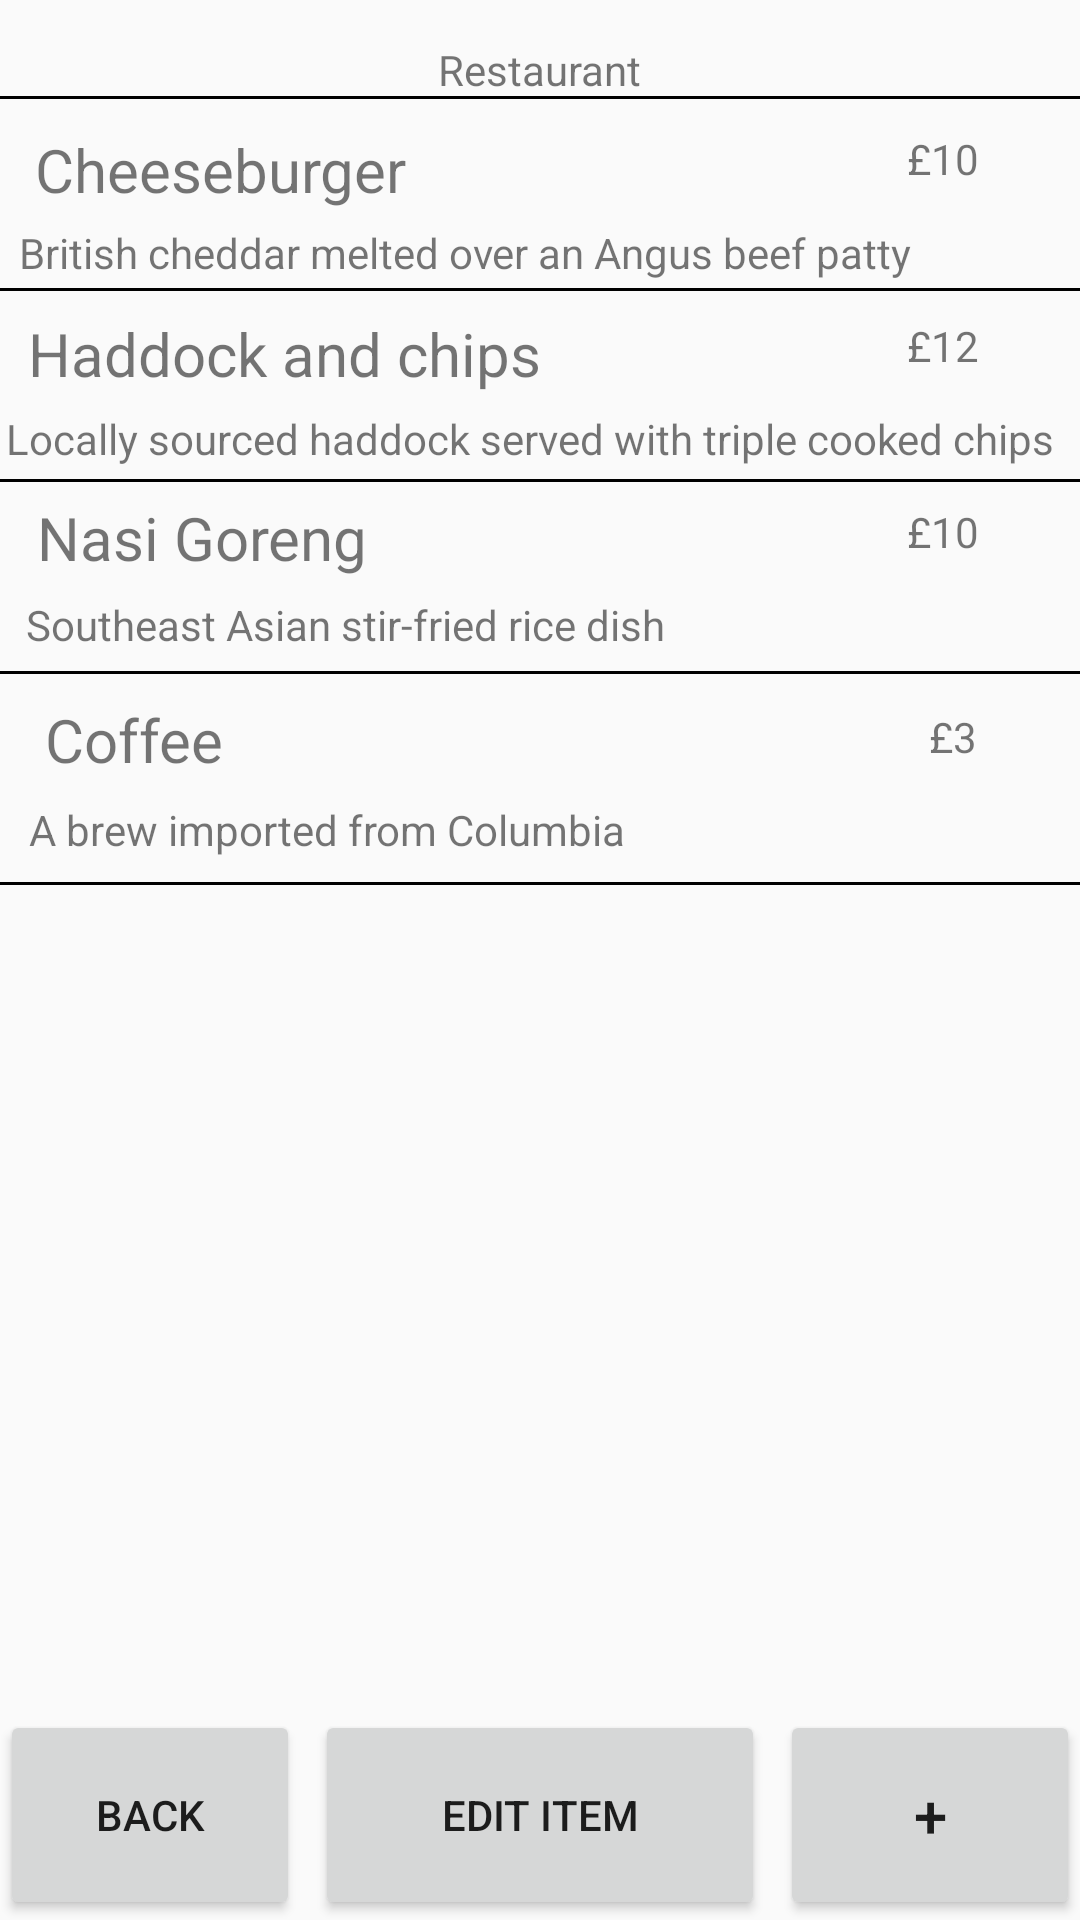

Produce the Android XML layout that renders to this screen, including the resource entries it uses.
<!-- AndroidManifest.xml: application theme Theme.COMP2000_Referral_Work_10909750 -->
<!-- res/layout/edit_menu.xml -->
<?xml version="1.0" encoding="utf-8"?>
<androidx.constraintlayout.widget.ConstraintLayout xmlns:android="http://schemas.android.com/apk/res/android"
    xmlns:app="http://schemas.android.com/apk/res-auto"
    xmlns:tools="http://schemas.android.com/tools"
    android:id="@+id/main"
    android:layout_width="match_parent"
    android:layout_height="match_parent"
    tools:context=".MainActivity">

    <TextView
        android:id="@+id/restaurant_title"
        android:layout_width="wrap_content"
        android:layout_height="wrap_content"
        android:text="Restaurant"
        app:layout_constraintBottom_toBottomOf="parent"
        app:layout_constraintEnd_toEndOf="parent"
        app:layout_constraintStart_toStartOf="parent"
        app:layout_constraintTop_toTopOf="parent"
        app:layout_constraintVertical_bias="0.022"/>

    <View
        android:id="@+id/line_border"
        android:layout_width="match_parent"
        android:layout_height="1dp"
        android:background="@android:color/black"
        app:layout_constraintBottom_toBottomOf="parent"
        app:layout_constraintEnd_toEndOf="parent"
        app:layout_constraintStart_toStartOf="parent"
        app:layout_constraintTop_toTopOf="parent"
        app:layout_constraintVertical_bias="0.05"/>

    <TextView
        android:id="@+id/menu_item"
        android:layout_width="wrap_content"
        android:layout_height="wrap_content"
        android:text="Cheeseburger"
        android:textSize="20sp"
        app:layout_constraintBottom_toBottomOf="parent"
        app:layout_constraintEnd_toEndOf="parent"
        app:layout_constraintStart_toStartOf="parent"
        app:layout_constraintTop_toTopOf="parent"
        app:layout_constraintVertical_bias="0.07"
        app:layout_constraintHorizontal_bias="0.05"/>
    

    <TextView
        android:id="@+id/menu_item_description"
        android:layout_width="wrap_content"
        android:layout_height="wrap_content"
        android:text="British cheddar melted over an Angus beef patty"
        app:layout_constraintBottom_toBottomOf="parent"
        app:layout_constraintEnd_toEndOf="parent"
        app:layout_constraintStart_toStartOf="parent"
        app:layout_constraintTop_toTopOf="parent"
        app:layout_constraintVertical_bias="0.12"
        app:layout_constraintHorizontal_bias="0.1"/>
    <TextView
        android:id="@+id/menu_item_price"
        android:layout_width="wrap_content"
        android:layout_height="wrap_content"
        android:text="£10"
        app:layout_constraintBottom_toBottomOf="parent"
        app:layout_constraintEnd_toEndOf="parent"
        app:layout_constraintStart_toStartOf="parent"
        app:layout_constraintTop_toTopOf="parent"
        app:layout_constraintVertical_bias="0.07"
        app:layout_constraintHorizontal_bias="0.9"/>

    <View
        android:id="@id/line_border"
        android:layout_width="match_parent"
        android:layout_height="1dp"
        android:background="@android:color/black"
        app:layout_constraintBottom_toBottomOf="parent"
        app:layout_constraintEnd_toEndOf="parent"
        app:layout_constraintStart_toStartOf="parent"
        app:layout_constraintTop_toTopOf="parent"
        app:layout_constraintVertical_bias="0.15"/>

    <TextView
        android:id="@id/menu_item"
        android:layout_width="wrap_content"
        android:layout_height="wrap_content"
        android:text="Haddock and chips"
        android:textSize="20sp"
        app:layout_constraintBottom_toBottomOf="parent"
        app:layout_constraintEnd_toEndOf="parent"
        app:layout_constraintStart_toStartOf="parent"
        app:layout_constraintTop_toTopOf="parent"
        app:layout_constraintVertical_bias="0.17"
        app:layout_constraintHorizontal_bias="0.05"/>
    

    <TextView
        android:id="@id/menu_item_description"
        android:layout_width="wrap_content"
        android:layout_height="wrap_content"
        android:text="Locally sourced haddock served with triple cooked chips"
        app:layout_constraintBottom_toBottomOf="parent"
        app:layout_constraintEnd_toEndOf="parent"
        app:layout_constraintStart_toStartOf="parent"
        app:layout_constraintTop_toTopOf="parent"
        app:layout_constraintVertical_bias="0.22"
        app:layout_constraintHorizontal_bias="0.2"/>

    <TextView
        android:id="@id/menu_item_price"
        android:layout_width="wrap_content"
        android:layout_height="wrap_content"
        android:text="£12"
        app:layout_constraintBottom_toBottomOf="parent"
        app:layout_constraintEnd_toEndOf="parent"
        app:layout_constraintStart_toStartOf="parent"
        app:layout_constraintTop_toTopOf="parent"
        app:layout_constraintVertical_bias="0.17"
        app:layout_constraintHorizontal_bias="0.9"/>

    <View
        android:id="@id/line_border"
        android:layout_width="match_parent"
        android:layout_height="1dp"
        android:background="@android:color/black"
        app:layout_constraintBottom_toBottomOf="parent"
        app:layout_constraintEnd_toEndOf="parent"
        app:layout_constraintStart_toStartOf="parent"
        app:layout_constraintTop_toTopOf="parent"
        app:layout_constraintVertical_bias="0.25"/>

    <TextView
        android:id="@id/menu_item"
        android:layout_width="wrap_content"
        android:layout_height="wrap_content"
        android:text="Nasi Goreng"
        android:textSize="20sp"
        app:layout_constraintBottom_toBottomOf="parent"
        app:layout_constraintEnd_toEndOf="parent"
        app:layout_constraintStart_toStartOf="parent"
        app:layout_constraintTop_toTopOf="parent"
        app:layout_constraintVertical_bias="0.27"
        app:layout_constraintHorizontal_bias="0.05"/>
    

    <TextView
        android:id="@id/menu_item_description"
        android:layout_width="wrap_content"
        android:layout_height="wrap_content"
        android:text="Southeast Asian stir-fried rice dish"
        app:layout_constraintBottom_toBottomOf="parent"
        app:layout_constraintEnd_toEndOf="parent"
        app:layout_constraintStart_toStartOf="parent"
        app:layout_constraintTop_toTopOf="parent"
        app:layout_constraintVertical_bias="0.32"
        app:layout_constraintHorizontal_bias="0.06"/>

    <TextView
        android:id="@id/menu_item_price"
        android:layout_width="wrap_content"
        android:layout_height="wrap_content"
        android:text="£10"
        app:layout_constraintBottom_toBottomOf="parent"
        app:layout_constraintEnd_toEndOf="parent"
        app:layout_constraintStart_toStartOf="parent"
        app:layout_constraintTop_toTopOf="parent"
        app:layout_constraintVertical_bias="0.27"
        app:layout_constraintHorizontal_bias="0.9"/>

    <View
        android:id="@id/line_border"
        android:layout_width="match_parent"
        android:layout_height="1dp"
        android:background="@android:color/black"
        app:layout_constraintBottom_toBottomOf="parent"
        app:layout_constraintEnd_toEndOf="parent"
        app:layout_constraintStart_toStartOf="parent"
        app:layout_constraintTop_toTopOf="parent"
        app:layout_constraintVertical_bias="0.35"/>

    <TextView
        android:id="@id/menu_item"
        android:layout_width="wrap_content"
        android:layout_height="wrap_content"
        android:text="Coffee"
        android:textSize="20sp"
        app:layout_constraintBottom_toBottomOf="parent"
        app:layout_constraintEnd_toEndOf="parent"
        app:layout_constraintStart_toStartOf="parent"
        app:layout_constraintTop_toTopOf="parent"
        app:layout_constraintVertical_bias="0.38"
        app:layout_constraintHorizontal_bias="0.05"/>
    

    <TextView
        android:id="@id/menu_item_description"
        android:layout_width="wrap_content"
        android:layout_height="wrap_content"
        android:text="A brew imported from Columbia"
        app:layout_constraintBottom_toBottomOf="parent"
        app:layout_constraintEnd_toEndOf="parent"
        app:layout_constraintStart_toStartOf="parent"
        app:layout_constraintTop_toTopOf="parent"
        app:layout_constraintVertical_bias="0.43"
        app:layout_constraintHorizontal_bias="0.06"/>

    <TextView
        android:id="@id/menu_item_price"
        android:layout_width="wrap_content"
        android:layout_height="wrap_content"
        android:text="£3"
        app:layout_constraintBottom_toBottomOf="parent"
        app:layout_constraintEnd_toEndOf="parent"
        app:layout_constraintStart_toStartOf="parent"
        app:layout_constraintTop_toTopOf="parent"
        app:layout_constraintVertical_bias="0.38"
        app:layout_constraintHorizontal_bias="0.9"/>

    <View
        android:id="@id/line_border"
        android:layout_width="match_parent"
        android:layout_height="1dp"
        android:background="@android:color/black"
        app:layout_constraintBottom_toBottomOf="parent"
        app:layout_constraintEnd_toEndOf="parent"
        app:layout_constraintStart_toStartOf="parent"
        app:layout_constraintTop_toTopOf="parent"
        app:layout_constraintVertical_bias="0.46"/>

    <Button
        android:id="@+id/edit_item_button"
        android:layout_width="150dp"
        android:layout_height="70dp"
        android:layout_centerInParent="true"
        android:text="Edit item"
        app:layout_constraintBottom_toBottomOf="parent"
        app:layout_constraintEnd_toEndOf="parent"
        app:layout_constraintStart_toStartOf="parent"
        app:layout_constraintTop_toTopOf="parent"
        app:layout_constraintVertical_bias="1"/>
    

    <Button
        android:id="@+id/add_item_button"
        android:layout_width="100dp"
        android:layout_height="70dp"
        android:layout_centerInParent="true"
        android:text="+"
        android:textSize="20sp"
        app:layout_constraintBottom_toBottomOf="parent"
        app:layout_constraintEnd_toEndOf="parent"
        app:layout_constraintStart_toStartOf="parent"
        app:layout_constraintTop_toTopOf="parent"
        app:layout_constraintVertical_bias="1"
        app:layout_constraintHorizontal_bias="1"/>
    

    <Button
        android:id="@+id/back_button"
        android:layout_width="100dp"
        android:layout_height="70dp"
        android:layout_centerInParent="true"
        android:text="Back"
        app:layout_constraintBottom_toBottomOf="parent"
        app:layout_constraintEnd_toEndOf="parent"
        app:layout_constraintStart_toStartOf="parent"
        app:layout_constraintTop_toTopOf="parent"
        app:layout_constraintVertical_bias="1"
        app:layout_constraintHorizontal_bias="0"/>

</androidx.constraintlayout.widget.ConstraintLayout>
<!-- resources referenced by this layout -->
<resources>
  <style name="Theme.COMP2000_Referral_Work_10909750" parent="Theme.AppCompat.Light.NoActionBar" />
</resources>
